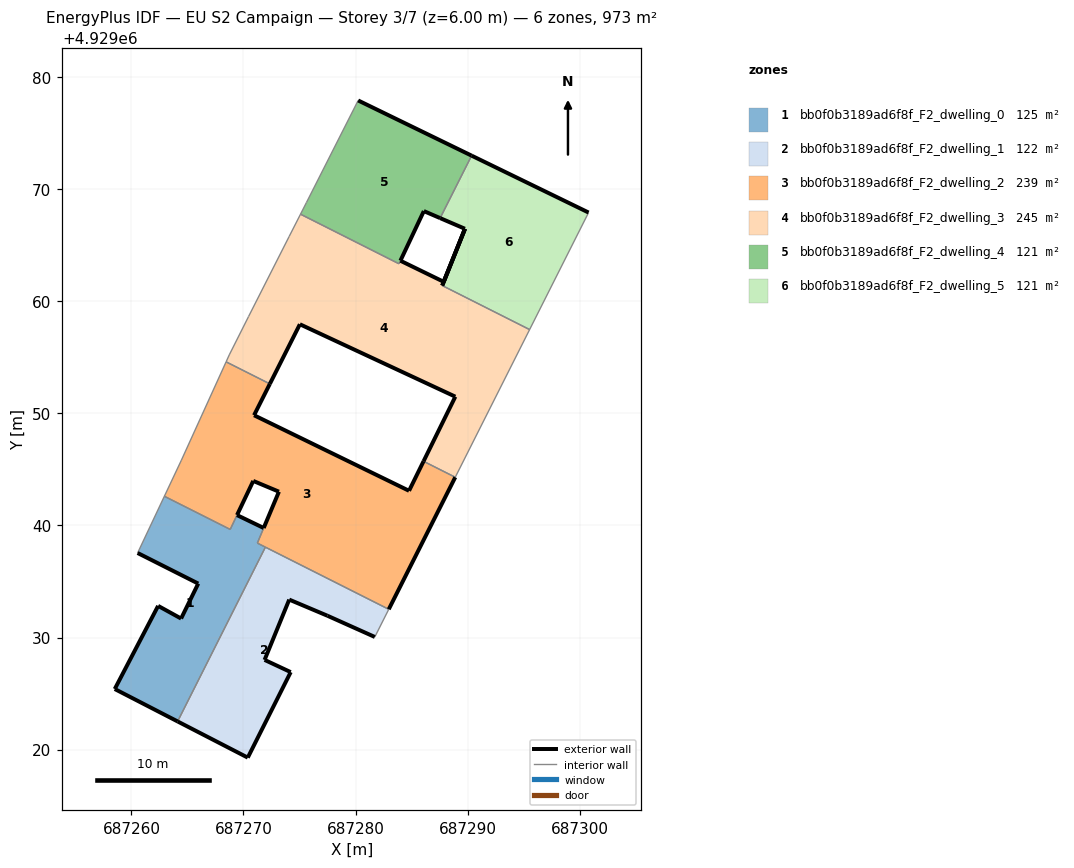
=== STOREY PLAN SPEC (per zone: floor XY polygon, exterior-wall plan segments, windows/doors) ===
zone 1: bb0f0b3189ad6f8f_F2_dwelling_0  (125.4 m²)
  floor: (687264.12, 4929022.51) (687271.96, 4929038.06) (687271.24, 4929038.42) (687271.80, 4929039.77) (687269.42, 4929040.92) (687268.81, 4929039.65) (687262.94, 4929042.60) (687260.55, 4929037.54) (687265.96, 4929034.81) (687264.43, 4929031.69) (687262.38, 4929032.82) (687258.51, 4929025.40)
  exterior wall: (687265.96, 4929034.81) – (687260.55, 4929037.54)  [6.1 m]
  exterior wall: (687269.42, 4929040.92) – (687271.80, 4929039.77)  [2.6 m]
  exterior wall: (687264.12, 4929022.51) – (687258.51, 4929025.40)  [6.3 m]
  exterior wall: (687258.51, 4929025.40) – (687262.38, 4929032.82)  [8.4 m]
  exterior wall: (687262.38, 4929032.82) – (687264.43, 4929031.69)  [2.3 m]
  exterior wall: (687264.43, 4929031.69) – (687265.96, 4929034.81)  [3.5 m]
  interior walls: 6
zone 2: bb0f0b3189ad6f8f_F2_dwelling_1  (121.6 m²)
  floor: (687281.72, 4929030.05) (687282.96, 4929032.52) (687271.96, 4929038.06) (687264.12, 4929022.51) (687270.38, 4929019.28) (687274.21, 4929026.91) (687271.88, 4929028.00) (687274.08, 4929033.38) (687277.49, 4929031.94)
  exterior wall: (687270.38, 4929019.28) – (687264.12, 4929022.51)  [7.0 m]
  exterior wall: (687281.72, 4929030.05) – (687277.49, 4929031.94)  [4.6 m]
  exterior wall: (687277.49, 4929031.94) – (687274.08, 4929033.38)  [3.7 m]
  exterior wall: (687274.08, 4929033.38) – (687271.88, 4929028.00)  [5.8 m]
  exterior wall: (687271.88, 4929028.00) – (687274.21, 4929026.91)  [2.6 m]
  exterior wall: (687274.21, 4929026.91) – (687270.38, 4929019.28)  [8.5 m]
  interior walls: 3
zone 3: bb0f0b3189ad6f8f_F2_dwelling_2  (239.3 m²)
  floor: (687282.96, 4929032.52) (687288.90, 4929044.30) (687286.07, 4929045.72) (687284.77, 4929043.09) (687270.94, 4929049.83) (687272.35, 4929052.63) (687268.45, 4929054.60) (687264.46, 4929045.83) (687262.94, 4929042.60) (687268.82, 4929039.64) (687270.87, 4929043.97) (687273.16, 4929043.01) (687271.24, 4929038.42)
  exterior wall: (687271.81, 4929039.78) – (687273.16, 4929043.01)  [3.5 m]
  exterior wall: (687273.16, 4929043.01) – (687270.87, 4929043.97)  [2.5 m]
  exterior wall: (687270.87, 4929043.97) – (687269.43, 4929040.93)  [3.4 m]
  exterior wall: (687272.35, 4929052.63) – (687270.94, 4929049.83)  [3.1 m]
  exterior wall: (687270.94, 4929049.83) – (687284.77, 4929043.09)  [15.4 m]
  exterior wall: (687284.77, 4929043.09) – (687286.07, 4929045.72)  [2.9 m]
  exterior wall: (687288.90, 4929044.30) – (687282.96, 4929032.52)  [13.2 m]
  interior walls: 9
zone 4: bb0f0b3189ad6f8f_F2_dwelling_3  (244.6 m²)
  floor: (687288.90, 4929044.30) (687295.53, 4929057.48) (687287.73, 4929061.41) (687288.48, 4929063.27) (687287.86, 4929061.74) (687284.00, 4929063.62) (687283.88, 4929063.35) (687275.09, 4929067.77) (687274.07, 4929065.78) (687270.45, 4929058.64) (687268.73, 4929055.22) (687268.45, 4929054.60) (687272.35, 4929052.63) (687275.03, 4929057.95) (687288.90, 4929051.49) (687286.07, 4929045.72)
  floor: (687287.83, 4929061.64) (687289.77, 4929066.47) (687288.48, 4929063.27)
  exterior wall: (687287.86, 4929061.74) – (687289.77, 4929066.47)  [5.1 m]
  exterior wall: (687289.77, 4929066.47) – (687287.74, 4929061.41)  [5.5 m]
  exterior wall: (687286.07, 4929045.72) – (687288.90, 4929051.49)  [6.4 m]
  exterior wall: (687288.90, 4929051.49) – (687275.03, 4929057.95)  [15.3 m]
  exterior wall: (687275.03, 4929057.95) – (687272.35, 4929052.63)  [6.0 m]
  exterior wall: (687284.01, 4929063.62) – (687287.86, 4929061.74)  [4.3 m]
  interior walls: 10
zone 5: bb0f0b3189ad6f8f_F2_dwelling_4  (121.1 m²)
  floor: (687287.55, 4929067.42) (687290.36, 4929073.00) (687280.23, 4929077.92) (687275.62, 4929068.82) (687275.09, 4929067.77) (687283.88, 4929063.35) (687284.01, 4929063.63) (687286.09, 4929068.05)
  exterior wall: (687280.23, 4929077.92) – (687290.36, 4929073.00)  [11.3 m]
  exterior wall: (687287.55, 4929067.42) – (687286.09, 4929068.05)  [1.6 m]
  exterior wall: (687286.09, 4929068.05) – (687284.01, 4929063.63)  [4.9 m]
  interior walls: 5
zone 6: bb0f0b3189ad6f8f_F2_dwelling_5  (120.6 m²)
  floor: (687287.74, 4929061.41) (687289.77, 4929066.47) (687288.48, 4929063.27)
  floor: (687295.53, 4929057.48) (687300.79, 4929067.92) (687290.36, 4929073.00) (687287.55, 4929067.42) (687289.76, 4929066.47) (687288.48, 4929063.27) (687289.77, 4929066.47) (687287.74, 4929061.41)
  exterior wall: (687289.76, 4929066.47) – (687287.55, 4929067.42)  [2.4 m]
  exterior wall: (687290.36, 4929073.00) – (687300.79, 4929067.92)  [11.6 m]
  exterior wall: (687287.73, 4929061.41) – (687289.76, 4929066.47)  [5.5 m]
  interior walls: 3

=== DERIVED (storey summary) ===
Building: EU S2 Campaign
Storey: 3 of 7  (floor level z = 6.00 m)
Storey gross floor area: 972.7 m²
Zones on this storey: 6
  - bb0f0b3189ad6f8f_F2_dwelling_0: floor 125.4 m²; exterior wall 29.2 m (87.6 m²); WWR 0.0%
  - bb0f0b3189ad6f8f_F2_dwelling_1: floor 121.6 m²; exterior wall 32.3 m (96.9 m²); WWR 0.0%
  - bb0f0b3189ad6f8f_F2_dwelling_2: floor 239.3 m²; exterior wall 44.0 m (132.0 m²); WWR 0.0%
  - bb0f0b3189ad6f8f_F2_dwelling_3: floor 244.6 m²; exterior wall 42.5 m (127.6 m²); WWR 0.0%
  - bb0f0b3189ad6f8f_F2_dwelling_4: floor 121.1 m²; exterior wall 17.7 m (53.2 m²); WWR 0.0%
  - bb0f0b3189ad6f8f_F2_dwelling_5: floor 120.6 m²; exterior wall 19.5 m (58.4 m²); WWR 0.0%
Zone adjacency (shared interzone walls):
  - bb0f0b3189ad6f8f_F2_dwelling_0 ↔ bb0f0b3189ad6f8f_F2_dwelling_1
  - bb0f0b3189ad6f8f_F2_dwelling_0 ↔ bb0f0b3189ad6f8f_F2_dwelling_2
  - bb0f0b3189ad6f8f_F2_dwelling_1 ↔ bb0f0b3189ad6f8f_F2_dwelling_2
  - bb0f0b3189ad6f8f_F2_dwelling_2 ↔ bb0f0b3189ad6f8f_F2_dwelling_3
  - bb0f0b3189ad6f8f_F2_dwelling_3 ↔ bb0f0b3189ad6f8f_F2_dwelling_4
  - bb0f0b3189ad6f8f_F2_dwelling_3 ↔ bb0f0b3189ad6f8f_F2_dwelling_5
  - bb0f0b3189ad6f8f_F2_dwelling_4 ↔ bb0f0b3189ad6f8f_F2_dwelling_5